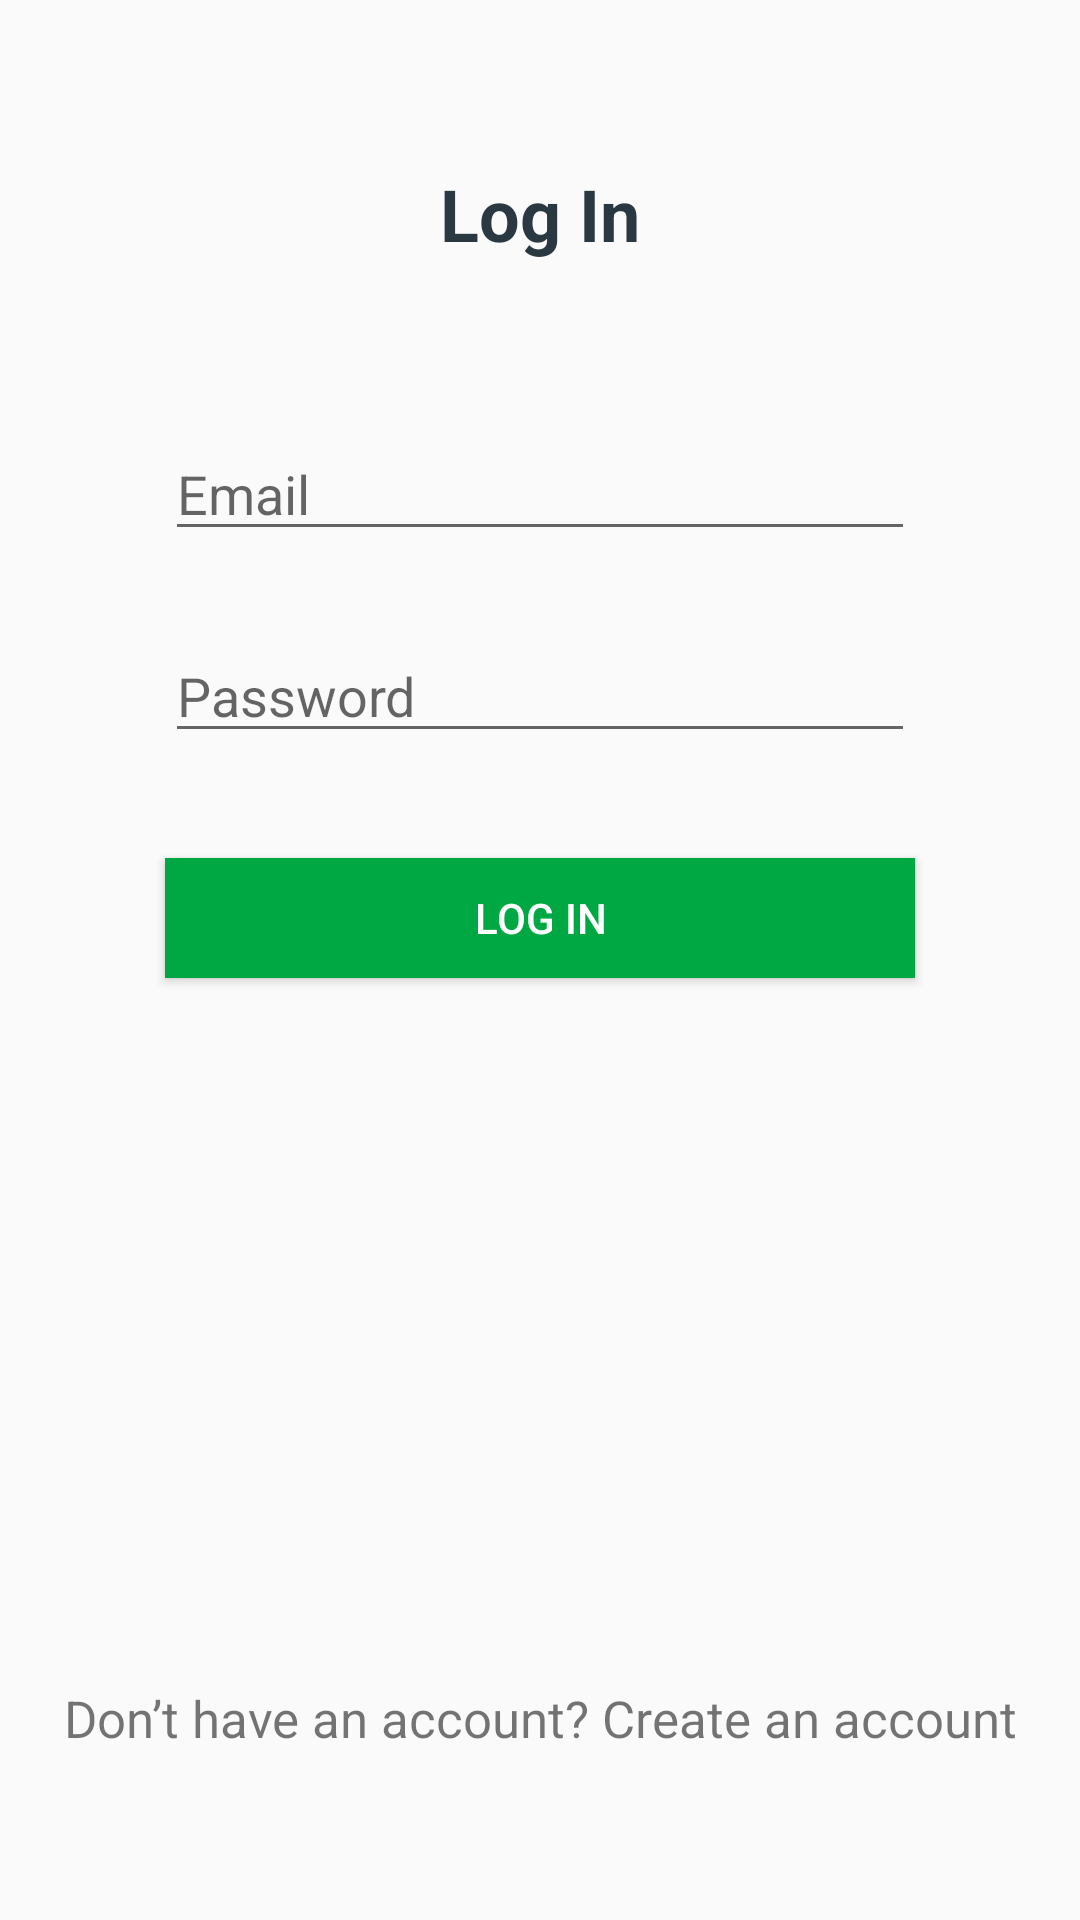

Produce the Android XML layout that renders to this screen, including the resource entries it uses.
<!-- AndroidManifest.xml: application theme AppTheme -->
<!-- res/layout/login_fragment.xml -->
<?xml version="1.0" encoding="utf-8"?>
<layout xmlns:android="http://schemas.android.com/apk/res/android">
    <androidx.constraintlayout.widget.ConstraintLayout
        xmlns:app="http://schemas.android.com/apk/res-auto"
        xmlns:tools="http://schemas.android.com/tools"
        android:layout_width="match_parent"
        android:layout_height="match_parent"
        tools:context=".ui.login.SignUpFragment"
        android:orientation="vertical">


        <TextView
            android:id="@+id/login"
            android:layout_width="wrap_content"
            android:layout_height="wrap_content"
            android:text="@string/login"
            android:layout_gravity="center_horizontal"
            android:textColor="#FF2A3842"
            android:textSize="24sp"
            app:layout_constraintLeft_toLeftOf="parent"
            app:layout_constraintRight_toRightOf="parent"
            app:layout_constraintTop_toTopOf="parent"
            android:layout_marginTop="@dimen/margin_common"
            android:textStyle="bold"
            />

        <EditText
            android:id="@+id/email"
            android:layout_width="match_parent"
            android:textColor="#992A3842"
            android:hint="@string/email"
            android:layout_marginStart="@dimen/margin_common"
            android:layout_marginEnd="@dimen/margin_common"
            android:layout_marginTop="@dimen/margin_common"
            app:layout_constraintLeft_toLeftOf="parent"
            app:layout_constraintRight_toRightOf="parent"
            app:layout_constraintTop_toBottomOf="@id/login"
            android:layout_gravity="center_horizontal"
            android:layout_height="wrap_content"/>
        <EditText
            android:id="@+id/password"
            android:layout_width="match_parent"
            android:textColor="#992A3842"
            android:hint="@string/password"
            app:layout_constraintLeft_toLeftOf="parent"
            app:layout_constraintRight_toRightOf="parent"
            app:layout_constraintTop_toBottomOf="@+id/email"
            android:layout_marginStart="@dimen/margin_common"
            android:layout_marginEnd="@dimen/margin_common"
            android:layout_marginTop="@dimen/margin_top"
            android:layout_gravity="center_horizontal"
            android:inputType="textPassword"
            android:layout_height="wrap_content"/>


        <Button
            android:id="@+id/login_button"
            android:layout_width="match_parent"
            android:layout_height="40dp"
            android:text="@string/login"
            app:layout_constraintLeft_toLeftOf="parent"
            app:layout_constraintRight_toRightOf="parent"
            app:layout_constraintTop_toBottomOf="@+id/password"
            android:textColor="@android:color/white"
            android:layout_gravity="center_horizontal"
            android:layout_marginStart="@dimen/margin_common"
            android:layout_marginEnd="@dimen/margin_common"
            android:layout_marginTop="@dimen/margin_button_top"
            android:background="@color/colorPrimary"/>

        <TextView
            android:id="@+id/login_text"
            android:layout_width="wrap_content"
            android:layout_height="wrap_content"
            android:textSize="17sp"
            app:layout_constraintLeft_toLeftOf="parent"
            app:layout_constraintRight_toRightOf="parent"
            app:layout_constraintBottom_toBottomOf="parent"
            android:text="@string/sign_text_in_login"
            android:layout_marginBottom="@dimen/margin_text_bottom"/>
        <FrameLayout
            android:id="@+id/progress_layout"
            android:layout_width="match_parent"
            android:layout_height="match_parent"
            app:layout_constraintTop_toTopOf="parent"
            app:layout_constraintBottom_toBottomOf="parent"
            app:layout_constraintLeft_toLeftOf="parent"
            app:layout_constraintRight_toRightOf="parent"
            android:visibility="gone"
            >
            <ProgressBar
                android:layout_width="100dp"
                android:layout_height="100dp"
                android:layout_gravity="center"/>
        </FrameLayout>
    </androidx.constraintlayout.widget.ConstraintLayout>
</layout>
<!-- resources referenced by this layout -->
<resources>
  <color name="colorPrimary">#FF00A843</color>
  <dimen name="margin_button_top">35dp</dimen>
  <dimen name="margin_common">55dp</dimen>
  <dimen name="margin_text_bottom">56dp</dimen>
  <dimen name="margin_top">26dp</dimen>
  <string name="email">Email</string>
  <string name="login">Log In</string>
  <string name="password">Password</string>
  <string name="sign_text_in_login">Don’t have an account? Create an account</string>
  <style name="AppTheme" parent="Theme.AppCompat.Light.DarkActionBar">
          
          <item name="colorPrimary">@color/colorPrimary</item>
          <item name="colorPrimaryDark">@color/colorPrimaryDark</item>
          <item name="colorAccent">@color/colorAccent</item>
          <item name="android:actionMenuTextAppearance">@style/MyMenuTextAppearance</item>
      </style>
  <color name="colorPrimaryDark">#FF00A843</color>
  <color name="colorAccent">#FF00A843</color>
  <style name="MyMenuTextAppearance" parent="android:TextAppearance.Holo.Widget.ActionBar.Menu">
          <item name="android:textSize">17sp</item>
      </style>
</resources>
